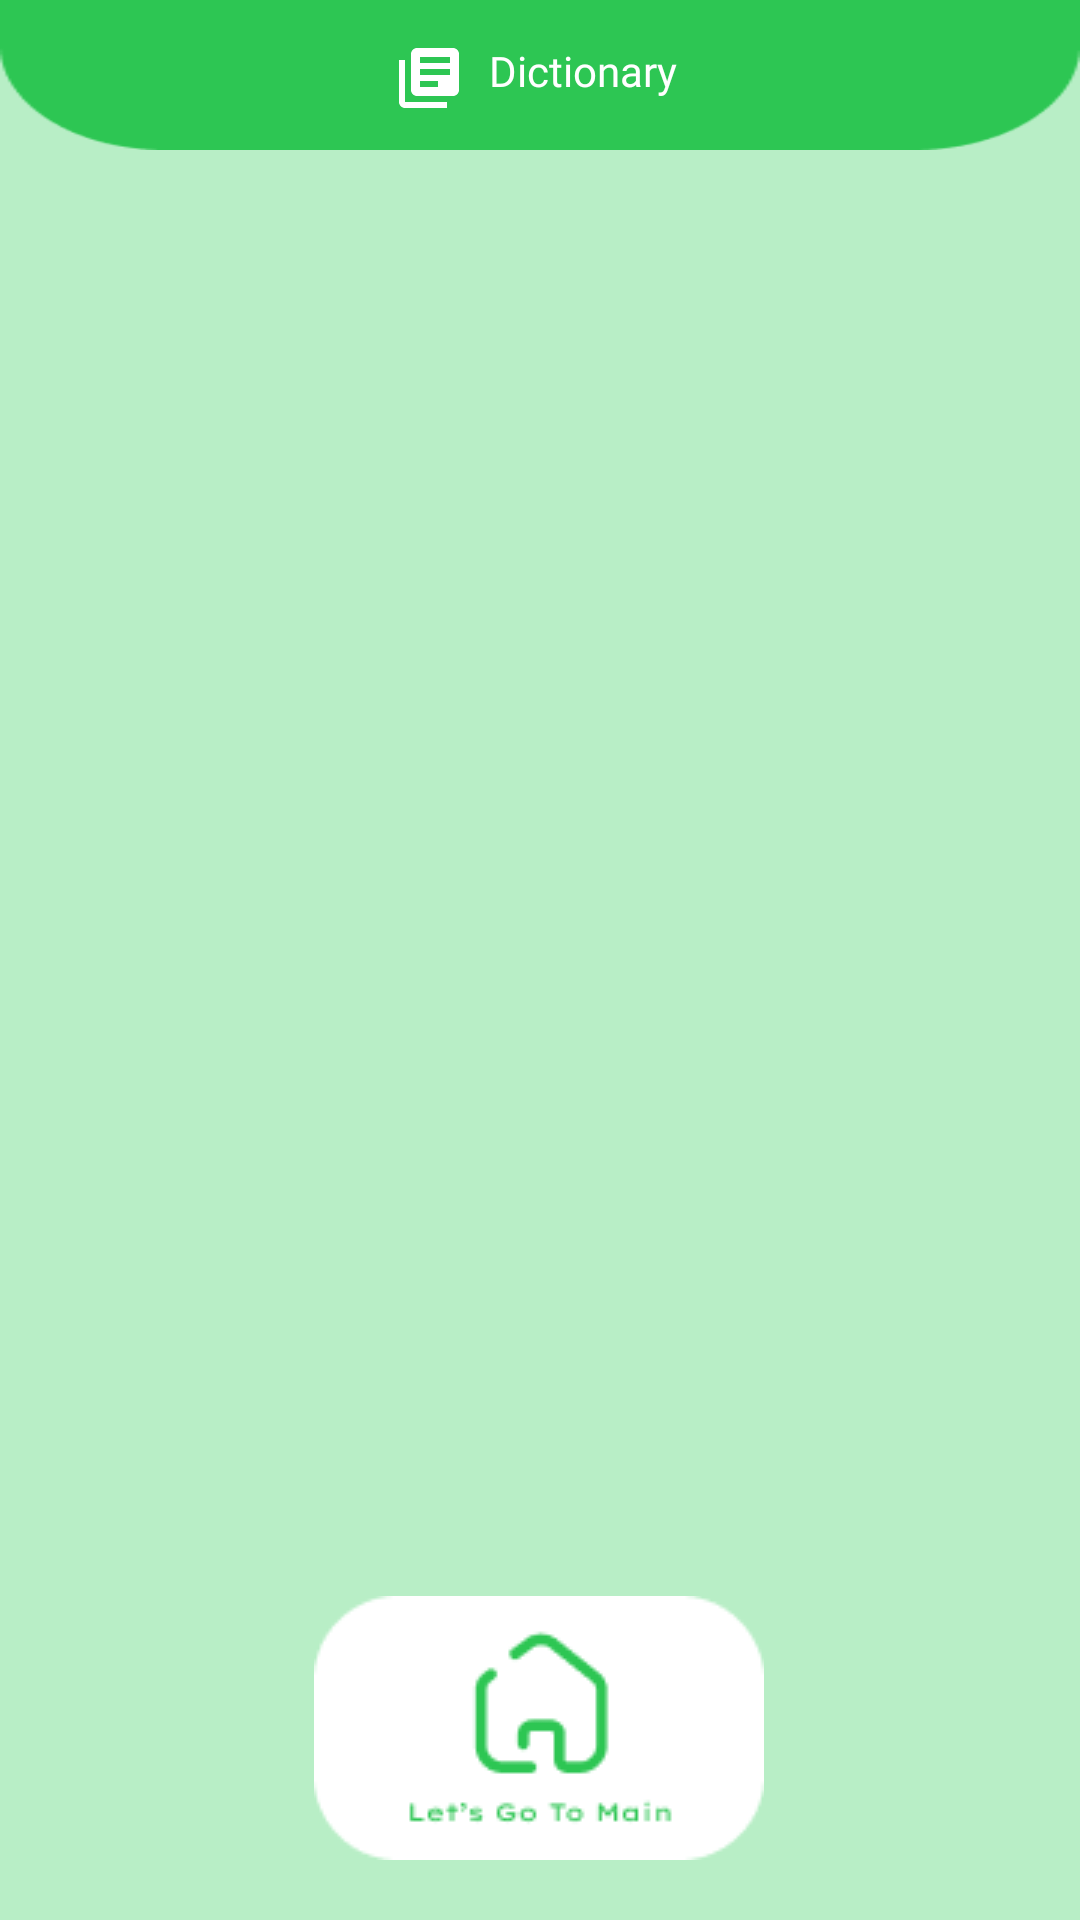

Android layout source for this screen:
<!-- AndroidManifest.xml: application theme Theme.CueLingo -->
<!-- res/layout/activity_dictionary.xml -->
<?xml version="1.0" encoding="utf-8"?>
<androidx.constraintlayout.widget.ConstraintLayout xmlns:android="http://schemas.android.com/apk/res/android"
    xmlns:app="http://schemas.android.com/apk/res-auto"
    xmlns:tools="http://schemas.android.com/tools"
    android:layout_width="match_parent"
    android:layout_height="match_parent"
    android:background="@color/secondary"
    tools:context=".ui.dictionary.DictionaryActivity">

    <ImageView
        android:id="@+id/header"
        android:layout_width="match_parent"
        android:layout_height="50dp"
        android:scaleType="fitXY"
        android:src="@drawable/rectangle_curved_bottom"
        app:layout_constraintStart_toStartOf="parent"
        app:layout_constraintTop_toTopOf="parent"
        app:tint="@color/primary"></ImageView>

    <ImageView
        android:id="@+id/iv_logo"
        android:layout_width="wrap_content"
        android:layout_height="wrap_content"
        android:layout_marginTop="14dp"
        android:src="@drawable/ic_dictionary"
        app:layout_constraintEnd_toEndOf="parent"
        app:layout_constraintHorizontal_bias="0.39"
        app:layout_constraintStart_toStartOf="parent"
        app:layout_constraintTop_toTopOf="parent"
        app:tint="@color/white" />

    <TextView
        android:id="@+id/tv_intro1"
        android:layout_width="wrap_content"
        android:layout_height="wrap_content"
        android:layout_marginStart="8dp"
        android:fontFamily="@font/lexend_mega_regular"
        android:text="@string/dictionary"
        android:textColor="@color/white"
        app:layout_constraintBottom_toBottomOf="@+id/iv_logo"
        app:layout_constraintStart_toEndOf="@+id/iv_logo"
        app:layout_constraintTop_toTopOf="@+id/iv_logo"
        app:layout_constraintVertical_bias="0.0" />

    <ImageView
        android:id="@+id/iv_main"
        android:layout_width="wrap_content"
        android:layout_height="wrap_content"
        android:layout_marginBottom="20dp"
        android:src="@drawable/main_button"
        app:layout_constraintBottom_toBottomOf="parent"
        app:layout_constraintEnd_toEndOf="parent"
        app:layout_constraintHorizontal_bias="0.498"
        app:layout_constraintStart_toStartOf="parent" />

    <androidx.recyclerview.widget.RecyclerView
        android:id="@+id/rv_dictionary"
        android:layout_width="0dp"
        android:layout_height="0dp"
        android:layout_marginVertical="15dp"
        app:layout_constraintBottom_toTopOf="@+id/iv_main"
        app:layout_constraintEnd_toEndOf="parent"
        app:layout_constraintHorizontal_bias="1.0"
        app:layout_constraintStart_toStartOf="parent"
        app:layout_constraintTop_toBottomOf="@+id/header"
        tools:listitem="@layout/item" />


    <ProgressBar
        android:id="@+id/progressBar"
        android:layout_width="wrap_content"
        android:layout_height="wrap_content"
        android:visibility="gone"
        app:layout_constraintBottom_toBottomOf="parent"
        app:layout_constraintEnd_toEndOf="parent"
        app:layout_constraintStart_toStartOf="parent"
        app:layout_constraintTop_toTopOf="parent" />

</androidx.constraintlayout.widget.ConstraintLayout>
<!-- res/layout/item.xml (included above) -->
<?xml version="1.0" encoding="utf-8"?>
<LinearLayout xmlns:android="http://schemas.android.com/apk/res/android"
    xmlns:app="http://schemas.android.com/apk/res-auto"
    xmlns:tools="http://schemas.android.com/tools"
    android:layout_width="match_parent"
    android:layout_height="wrap_content"
    android:layout_gravity="center"
    android:layout_marginLeft="10dp"
    android:layout_marginRight="10dp"
    android:orientation="vertical">



        <androidx.constraintlayout.widget.ConstraintLayout
            android:layout_width="match_parent"
            android:layout_height="match_parent"
            android:layout_marginVertical="8dp">

            <ImageView
                android:id="@+id/iv_dictionary"
                android:layout_width="wrap_content"
                android:layout_height="wrap_content"
                android:src="@drawable/item"
                app:layout_constraintBottom_toBottomOf="parent"
                app:layout_constraintEnd_toEndOf="parent"
                app:layout_constraintStart_toStartOf="parent"
                app:layout_constraintTop_toTopOf="parent" />

            <TextView
                android:id="@+id/tv_dictionary_name"
                android:layout_width="wrap_content"
                android:layout_height="wrap_content"
                android:text="@string/dictionary"
                android:fontFamily="@font/lexend_mega_regular"
                android:textSize="14sp"
                app:layout_constraintBottom_toBottomOf="@+id/iv_dictionary"
                app:layout_constraintEnd_toEndOf="@+id/iv_dictionary"
                app:layout_constraintStart_toStartOf="@+id/iv_dictionary"
                app:layout_constraintTop_toTopOf="@+id/iv_dictionary" />

        </androidx.constraintlayout.widget.ConstraintLayout>

</LinearLayout>
<!-- resources referenced by this layout -->
<resources>
  <color name="primary">#2DC653</color>
  <color name="secondary">#B8EEC6</color>
  <color name="white">#FFFFFFFF</color>
  <!-- drawable ic_dictionary (drawable) -->
  <vector android:autoMirrored="true" android:height="24dp"
      android:tint="#000000" android:viewportHeight="24"
      android:viewportWidth="24" android:width="24dp" xmlns:android="http://schemas.android.com/apk/res/android">
      <path android:fillColor="@android:color/white" android:pathData="M4,6L2,6v14c0,1.1 0.9,2 2,2h14v-2L4,20L4,6zM20,2L8,2c-1.1,0 -2,0.9 -2,2v12c0,1.1 0.9,2 2,2h12c1.1,0 2,-0.9 2,-2L22,4c0,-1.1 -0.9,-2 -2,-2zM19,11L9,11L9,9h10v2zM15,15L9,15v-2h6v2zM19,7L9,7L9,5h10v2z"/>
  </vector>
  <!-- drawable item: png bitmap (drawable, 593 bytes) -->
  <!-- drawable main_button: png bitmap (drawable, 2686 bytes) -->
  <!-- drawable rectangle_curved_bottom: png bitmap (drawable, 1422 bytes) -->
  <string name="dictionary">Dictionary</string>
  <style name="Theme.CueLingo" parent="Base.Theme.CueLingo" />
  <style name="Base.Theme.CueLingo" parent="Theme.Material3.DayNight.NoActionBar">
          
          
  
          <item name="bottomNavigationStyle">
              @style/Widget.MaterialComponents.BottomNavigationView.Colored
          </item>
          <item name="colorPrimary">@color/grey</item>
          <item name="colorOnPrimary">@color/black</item>
  
  
      </style>
  <color name="grey">#F2F7FB</color>
  <color name="black">#FF000000</color>
</resources>
